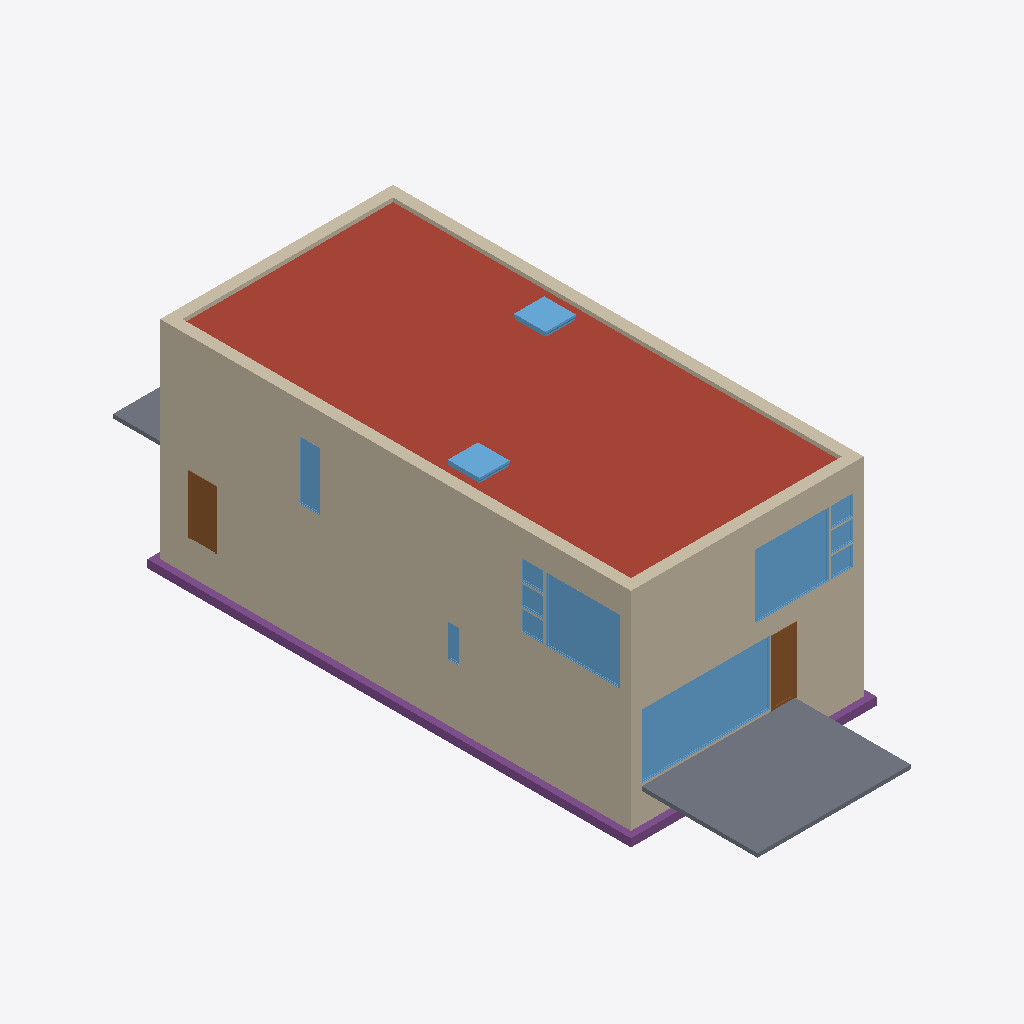
Isometric view of an IFC building model (IFC-SPF (STEP), schema IFC2X3, length unit metre), seen from the south-west, elements coloured by IFC class: 14 walls (beige), 13 windows (light blue), 3 footings (purple), 2 slabs (grey), 2 doors (brown), 1 roof (red-brown).
Extent 9.3 m × 26.6 m × 8.2 m (x, y, z). Storeys (4): T/FDN at -1.25 m; Level 1 at 0.00 m; Level 2 at 3.10 m; Roof at 6.00 m. Elements (207): 61 IfcFurnishingElement, 56 IfcWallStandardCase, 24 IfcWindow, 20 IfcSlab, 14 IfcDoor, 13 IfcCovering, 8 IfcBeam, 7 IfcFooting, 2 IfcStair, 1 IfcRoof, 1 IfcWall.

HEADER;
FILE_DESCRIPTION(('ViewDefinition [CoordinationView_V2.0]'),'2;1');
FILE_NAME('1001','2020-11-17T09:26:07',(''),(''),'The EXPRESS Data Manager Version 5.02.0100.07 : 28 Aug 2013','20190808_0900(x64) - Exporter 19.2.20.24 - Alternate UI 19.2.20.24','');
FILE_SCHEMA(('IFC2X3'));
ENDSEC;
DATA;
#104=IFCPROJECT('1xS3BCk291UvhgP2a6eflL',#41,'1001',$,$,'Duplex Apartment','Project Status',(#96),#91);
#40675=IFCSITE('1xS3BCk291UvhgP2a6eflN',#41,'Default',$,'',#40674,$,$,.ELEMENT.,$,$,$,$,$);
#114=IFCBUILDING('1xS3BCk291UvhgP2a6eflK',#41,'',$,$,#32,$,'',.ELEMENT.,$,$,$);
#125=IFCBUILDINGSTOREY('1xS3BCk291UvhgP2dvNsgp',#41,'T/FDN',$,$,#123,$,'T/FDN',.ELEMENT.,-1.25);
#129=IFCBUILDINGSTOREY('1xS3BCk291UvhgP2dvNMKI',#41,'Level 1',$,$,#128,$,'Level 1',.ELEMENT.,0.0);
#135=IFCBUILDINGSTOREY('1xS3BCk291UvhgP2dvNMQJ',#41,'Level 2',$,$,#134,$,'Level 2',.ELEMENT.,3.10000000000038);
#141=IFCBUILDINGSTOREY('1xS3BCk291UvhgP2dvNtSE',#41,'Roof',$,$,#140,$,'Roof',.ELEMENT.,6.00000000000039);
#16136=IFCROOF('0jf0rYHfX3RAB3bSIRjmxl',#41,'Basic Roof:Live Roof over Wood Joist Flat Roof:184483',$,'Basic Roof:Live Roof over Wood Joist Flat Roof:128247',#16120,$,'184483',.NOTDEFINED.);
#4389=IFCWALLSTANDARDCASE('2O2Fr$t4X7Zf8NOew3FNhv',#41,'Basic Wall:Exterior - Brick on Block:138310',$,'Basic Wall:Exterior - Brick on Block:130892',#4369,#4387,'138310');
#5894=IFCWALLSTANDARDCASE('2O2Fr$t4X7Zf8NOew3FLPP',#41,'Basic Wall:Exterior - Brick on Block:143590',$,'Basic Wall:Exterior - Brick on Block:130892',#5863,#5892,'143590');
#32031=IFCSLAB('1CZILmCaHETO8tf3SgGEXu',#41,'Floor:150mm Exterior Slab on Grade:216552',$,'Floor:150mm Exterior Slab on Grade',#32015,#32029,'216552',.FLOOR.);
#5068=IFCWALLSTANDARDCASE('2O2Fr$t4X7Zf8NOew3FKE5',#41,'Basic Wall:Foundation - Concrete (417mm):140602',$,'Basic Wall:Foundation - Concrete (417mm):128676',#5048,#5066,'140602');
#16474=IFCWALLSTANDARDCASE('0jf0rYHfX3RAB3bSIRjmr1',#41,'Basic Wall:Exterior - Brick on Block:185101',$,'Basic Wall:Exterior - Brick on Block:130892',#16454,#16472,'185101');
#5806=IFCWALLSTANDARDCASE('2O2Fr$t4X7Zf8NOew3FLOH',#41,'Basic Wall:Exterior - Brick on Block:143534',$,'Basic Wall:Exterior - Brick on Block:130892',#5775,#5804,'143534');
#4343=IFCWALLSTANDARDCASE('2O2Fr$t4X7Zf8NOew3FNr2',#41,'Basic Wall:Exterior - Brick on Block:138237',$,'Basic Wall:Exterior - Brick on Block:130892',#4323,#4341,'138237');
#6811=IFCWINDOW('1hOSvn6df7F8_7GcBWlRBU',#41,'M_Fixed:4835mm x 2420mm:146016',$,'4835mm x 2420mm',#42372,#6805,'146016',2.42,4.835);
#16382=IFCWALLSTANDARDCASE('0jf0rYHfX3RAB3bSIRjmpw',#41,'Basic Wall:Exterior - Brick on Block:185014',$,'Basic Wall:Exterior - Brick on Block:130892',#16362,#16380,'185014');
#17183=IFCFOOTING('0kF45Qs8L9PAM9kmb1lT5t',#41,'Wall Foundation:Bearing Footing - 900 x 300:186612',$,'Wall Foundation:Bearing Footing - 900 x 300',#17167,#17181,'186612',.STRIP_FOOTING.);
#16428=IFCWALLSTANDARDCASE('0jf0rYHfX3RAB3bSIRjmoa',#41,'Basic Wall:Exterior - Brick on Block:185064',$,'Basic Wall:Exterior - Brick on Block:130892',#16408,#16426,'185064');
#7697=IFCWINDOW('1hOSvn6df7F8_7GcBWlS_W',#41,'M_Fixed:2800mm x 2410mm:149278',$,'2800mm x 2410mm',#42820,#7691,'149278',2.41,2.8);
#15826=IFCWINDOW('03SctNqTj2qBm9aJa81R2r',#41,'M_Fixed:2800mm x 2410mm:180318',$,'2800mm x 2410mm',#42846,#15820,'180318',2.41,2.8);
#16336=IFCWALLSTANDARDCASE('0jf0rYHfX3RAB3bSIRjmmy',#41,'Basic Wall:Exterior - Brick on Block:184944',$,'Basic Wall:Exterior - Brick on Block:130892',#16316,#16334,'184944');
#5022=IFCWALLSTANDARDCASE('2O2Fr$t4X7Zf8NOew3FKEr',#41,'Basic Wall:Foundation - Concrete (417mm):140554',$,'Basic Wall:Foundation - Concrete (417mm):128676',#5002,#5020,'140554');
#15796=IFCDOOR('1s1jVhK8z0pgKYcr9jt7AB',#41,'M_Single-Glass 1:0813 x 2420mm:171975',$,'0813 x 2420mm',#42346,#15790,'171975',2.42,0.812999999999999);
#7058=IFCDOOR('1hOSvn6df7F8_7GcBWlRH8',#41,'M_Single-Flush:0915 x 2134mm:146678',$,'0915 x 2134mm',#42400,#7052,'146678',2.134,0.915);
#31985=IFCSLAB('1CZILmCaHETO8tf3SgGEWh',#41,'Floor:150mm Exterior Slab on Grade:216507',$,'Floor:150mm Exterior Slab on Grade',#31969,#31983,'216507',.FLOOR.);
#17046=IFCWINDOW('1Eo2$BaHX42AEkDvQQDocD',#41,'M_Skylight:1180 x 1170mm:185337',$,'1180 x 1170mm',#17045,#17040,'185337',0.634800000000001,1.17253768296659);
#17149=IFCFOOTING('0kF45Qs8L9PAM9kmb1lT5l',#41,'Wall Foundation:Bearing Footing - 900 x 300:186604',$,'Wall Foundation:Bearing Footing - 900 x 300',#17133,#17147,'186604',.STRIP_FOOTING.);
#17077=IFCWINDOW('1Eo2$BaHX42AEkDvQQDoy2',#41,'M_Skylight:1180 x 1170mm:185718',$,'1180 x 1170mm',#17076,#17071,'185718',0.634800000000001,1.17253768296659);
#16096=IFCWINDOW('1l0GAJtRTFv8$zmKJOH4ZZ',#41,'M_Fixed:750mm x 2200mm:182101',$,'750mm x 2200mm',#42872,#16090,'182101',2.2,0.75);
#4297=IFCWALLSTANDARDCASE('2O2Fr$t4X7Zf8NOew3FNqI',#41,'Basic Wall:Exterior - Brick on Block:138157',$,'Basic Wall:Exterior - Brick on Block:130892',#4277,#4295,'138157');
#4138=IFCWALLSTANDARDCASE('2O2Fr$t4X7Zf8NOew3FNtn',#41,'Basic Wall:Exterior - Brick on Block:138062',$,'Basic Wall:Exterior - Brick on Block:130892',#4111,#4136,'138062');
#7757=IFCWINDOW('1hOSvn6df7F8_7GcBWlS1M',#41,'M_Casement:819mm x 759mm:149736',$,'819mm x 759mm',#42742,#7751,'149736',0.759000000000001,0.819);
#7727=IFCWINDOW('1xi5YdAu98zhTANO16ZQcz',#41,'M_Fixed:819mm x 759mm:149537',$,'819mm x 759mm',#42768,#7721,'149537',0.758999999999998,0.819);
#7787=IFCWINDOW('2dVKRDXwbBcPQtzslCkYqY',#41,'M_Fixed:819mm x 759mm:149924',$,'819mm x 759mm',#42794,#7781,'149924',0.758999999999998,0.819);
#15886=IFCWINDOW('1l0GAJtRTFv8$zmKJOH4qs',#41,'M_Fixed:819mm x 759mm:180864',$,'819mm x 759mm',#42924,#15880,'180864',0.758999999999999,0.819);
#15856=IFCWINDOW('1l0GAJtRTFv8$zmKJOH4u1',#41,'M_Fixed:819mm x 759mm:180663',$,'819mm x 759mm',#42898,#15850,'180663',0.758999999999998,0.819);
#15916=IFCWINDOW('1l0GAJtRTFv8$zmKJOH4oq',#41,'M_Casement:819mm x 759mm:180994',$,'819mm x 759mm',#42950,#15910,'180994',0.759000000000001,0.819);
#4914=IFCWALLSTANDARDCASE('2O2Fr$t4X7Zf8NOew3FK80',#41,'Basic Wall:Foundation - Concrete (417mm):140479',$,'Basic Wall:Foundation - Concrete (417mm):128676',#4887,#4912,'140479');
#4976=IFCWALLSTANDARDCASE('2O2Fr$t4X7Zf8NOew3FK9N',#41,'Basic Wall:Foundation - Concrete (417mm):140520',$,'Basic Wall:Foundation - Concrete (417mm):128676',#4956,#4974,'140520');
#17115=IFCFOOTING('0kF45Qs8L9PAM9kmb1lT5d',#41,'Wall Foundation:Bearing Footing - 900 x 300:186596',$,'Wall Foundation:Bearing Footing - 900 x 300',#17099,#17113,'186596',.STRIP_FOOTING.);
#32477=IFCWINDOW('1Ke2dt_oj3$vWk3AkrT3AQ',#41,'M_Fixed:0406 x 1220mm:258368',$,'0406 x 1220mm',#42426,#32471,'258368',1.22,0.405999999999999);
ENDSEC;